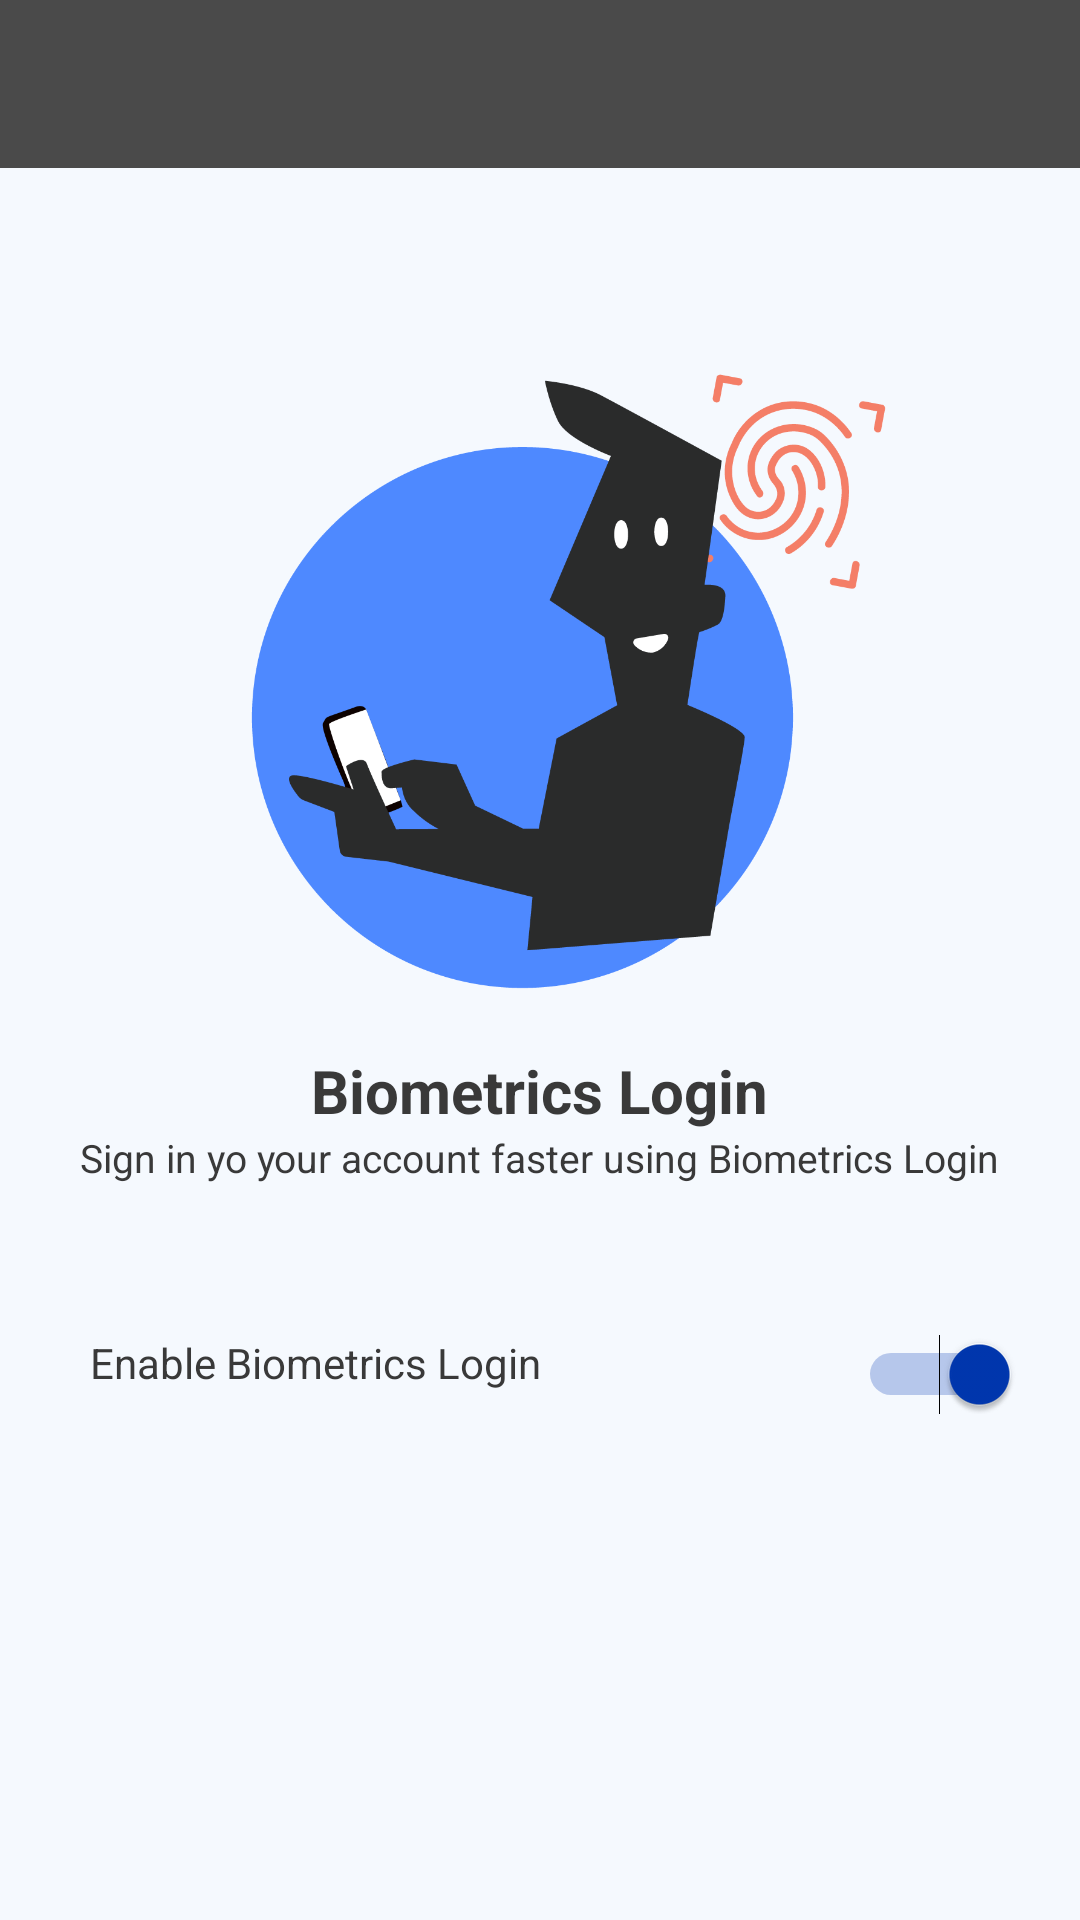

Write the Android layout XML for this screen, with the resource values it uses.
<!-- AndroidManifest.xml: application theme Theme.EmployeeDTR -->
<!-- res/layout/activity_biometrics.xml -->
<?xml version="1.0" encoding="utf-8"?>
<RelativeLayout xmlns:android="http://schemas.android.com/apk/res/android"
    xmlns:app="http://schemas.android.com/apk/res-auto"
    xmlns:tools="http://schemas.android.com/tools"
    xmlns:fbutton="http://schemas.android.com/apk/res-auto"
    android:layout_width="match_parent"
    android:layout_height="match_parent"
    android:background="#f5f9fe"
    tools:context=".Biometrics">


    <androidx.appcompat.widget.Toolbar
        android:id="@+id/toolbar"
        android:layout_width="match_parent"
        android:layout_height="?attr/actionBarSize"
        android:background="#4A4A4A"
        app:popupTheme="@style/ThemeOverlay.AppCompat.Light"
        app:theme="@style/ThemeOverlay.AppCompat.Dark.ActionBar" />

    <LinearLayout
        android:layout_width="match_parent"
        android:layout_height="match_parent"
        android:orientation="vertical"
        android:gravity="center_horizontal"
        android:padding="20dp">

    <ImageView
        android:id="@+id/logo"
        android:layout_width="270dp"
        android:layout_height="250dp"
        android:src="@drawable/ic_biometricsown"
        android:scaleType="centerInside"
        android:layout_marginTop="80dp"
        />

        <TextView
            android:id="@+id/Biometricslogine"
            android:layout_width="wrap_content"
            android:layout_height="wrap_content"
            android:text="Biometrics Login"
            android:textColor="#393939"
            android:textSize="20sp"
            android:textStyle="bold"
            android:layout_centerHorizontal="true"
            />
        <TextView
            android:id="@+id/usebio"
            android:layout_width="wrap_content"
            android:layout_height="wrap_content"
            android:text="Sign in yo your account faster using Biometrics Login"
            android:textColor="#393939"
            android:textSize="13sp"
            android:layout_centerHorizontal="true"
            />

        
        <LinearLayout
            android:layout_width="match_parent"
            android:layout_height="wrap_content"
            android:orientation="horizontal"
            android:layout_centerHorizontal="true"
            android:gravity="center_vertical"
            android:layout_marginTop="50dp"
            >

            <TextView
                android:id="@+id/tickLabel"
                android:layout_width="wrap_content"
                android:layout_height="wrap_content"
                android:text="Enable Biometrics Login"
                android:textColor="#393939"
                android:layout_marginLeft="10dp"
                android:layout_gravity="end" />

            <LinearLayout
                android:layout_width="match_parent"
                android:layout_height="wrap_content"
                android:orientation="horizontal"
                android:gravity="center_vertical|end">

                <Switch
                    android:id="@+id/bioSwitch"
                    android:layout_width="wrap_content"
                    android:layout_height="wrap_content"
                    android:checked="true"
                    android:layout_gravity="end"
                    android:thumbTint="@color/switch_selector"
                    android:trackTint="@color/switch_selector" />


            </LinearLayout>

        </LinearLayout>


        <TextView
            android:id="@+id/usebionote"
            android:layout_width="wrap_content"
            android:layout_height="wrap_content"
            android:text="By enabling biometrics login, you allow Cloverlife to access your saved biometrics data in your device to create and save data in Cloverlife that shall be used for securing your login. The data will not be used for any other purposes."
            android:textColor="#818181"
            android:layout_marginTop="165dp"
            android:gravity="center"
            android:textSize="12sp"
            android:layout_centerHorizontal="true"
            />


    </LinearLayout>

</RelativeLayout>
<!-- resources referenced by this layout -->
<resources>
  <!-- drawable ic_biometricsown: png bitmap (drawable, 50327 bytes) -->
  <style name="Theme.EmployeeDTR" parent="Theme.MaterialComponents.DayNight.NoActionBar">
          
          <item name="colorPrimary">@color/purple_500</item>
          <item name="colorPrimaryVariant">@color/purple_700</item>
          <item name="colorOnPrimary">@color/white</item>
          
          <item name="colorSecondary">@color/teal_200</item>
          <item name="colorSecondaryVariant">@color/teal_700</item>
          <item name="colorOnSecondary">@color/black</item>
          
          <item name="android:statusBarColor" tools:targetApi="21">?attr/colorPrimaryVariant</item>
          
      </style>
  <color name="purple_500">#1F2731</color>
  <color name="purple_700">#FF3700B3</color>
  <color name="white">#FFFFFFFF</color>
  <color name="teal_200">#1F2731</color>
  <color name="teal_700">#FF018786</color>
  <color name="black">#FF000000</color>
</resources>
